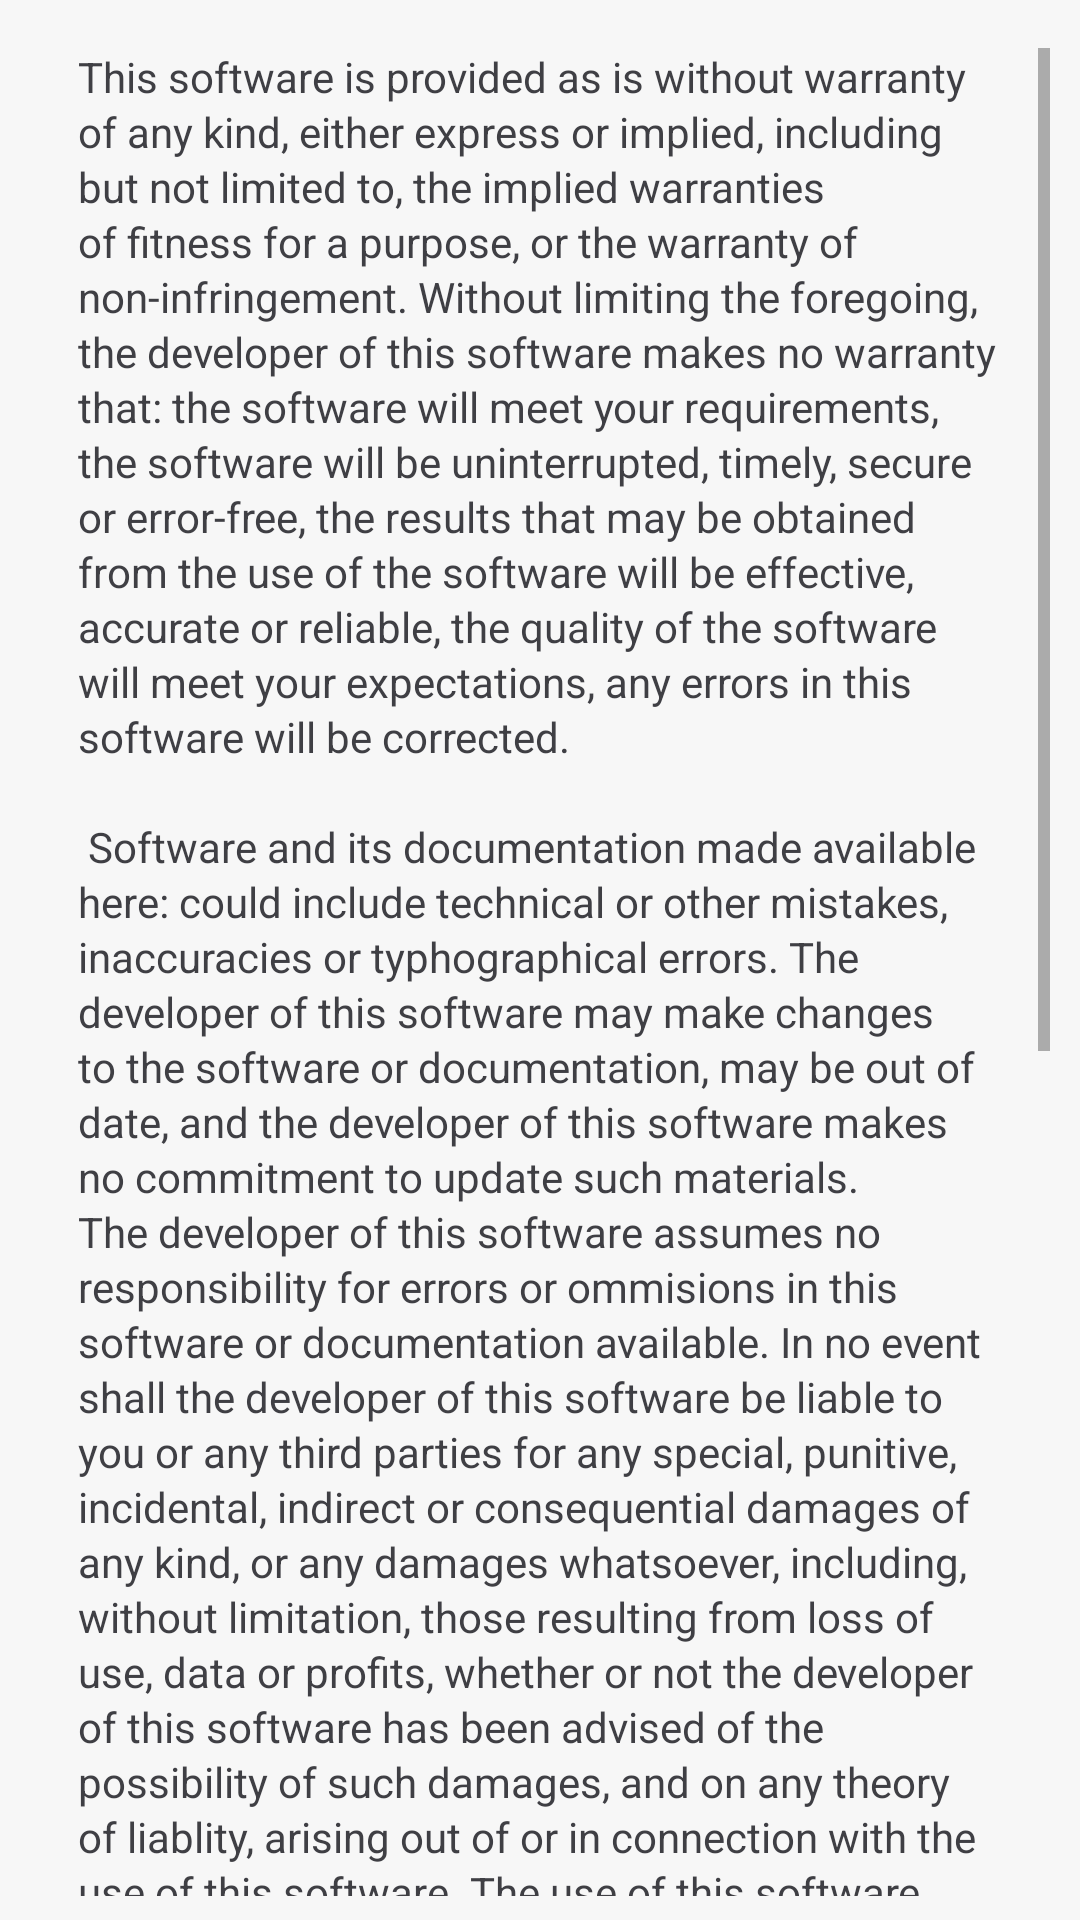

Reconstruct the res/layout file that produces this screen, plus the resources it refers to.
<!-- AndroidManifest.xml: application theme AppTheme -->
<!-- res/layout/fragment_disclaimer.xml -->
<?xml version="1.0" encoding="utf-8"?>
<androidx.constraintlayout.widget.ConstraintLayout xmlns:android="http://schemas.android.com/apk/res/android"
    xmlns:app="http://schemas.android.com/apk/res-auto"
    xmlns:tools="http://schemas.android.com/tools"
    android:layout_width="match_parent"
    android:layout_height="match_parent"
    android:background="@color/colorBackground">

    <ScrollView
        android:layout_width="0dp"
        android:layout_height="0dp"
        android:layout_marginStart="10dp"
        android:layout_marginTop="16dp"
        android:layout_marginEnd="10dp"
        android:layout_marginBottom="8dp"
        android:fadeScrollbars="false"
        app:layout_constraintBottom_toBottomOf="parent"
        app:layout_constraintEnd_toEndOf="parent"
        app:layout_constraintStart_toStartOf="parent"
        app:layout_constraintTop_toTopOf="parent">

        <TextView
            android:id="@+id/textView"
            android:layout_width="match_parent"
            android:layout_height="wrap_content"
            android:lineSpacingExtra="2dp"
            android:paddingLeft="16dp"
            android:paddingRight="16dp"
            android:paddingBottom="16dp"
            android:text="@string/disclaimer_text"
            android:textColor="@color/colorTextOnPrimary"
            android:textSize="14sp" />
    </ScrollView>

</androidx.constraintlayout.widget.ConstraintLayout>
<!-- resources referenced by this layout -->
<resources>
  <color name="colorBackground">#f7f7f7</color>
  <color name="colorTextOnPrimary">#3f3f44</color>
  <string name="disclaimer_text">This software is provided as is without warranty of any kind, either express or implied, including but not limited to, the implied warranties of fitness for a purpose, or the warranty of non-infringement. Without limiting the foregoing, the developer of this software makes no warranty that: the software will meet your requirements, the software will be uninterrupted, timely, secure or error-free, the results that may be obtained from the use of the software will be effective, accurate or reliable, the quality of the software will meet your expectations, any errors in this software will be corrected.\n\n Software and its documentation made available here: could include technical or other mistakes, inaccuracies or typhographical errors. The developer of this software may make changes to the software or documentation, may be out of date, and the developer of this software makes no commitment to update such materials. The developer of this software assumes no responsibility for errors or ommisions in this software or documentation available. In no event shall the developer of this software be liable to you or any third parties for any special, punitive, incidental, indirect or consequential damages of any kind, or any damages whatsoever, including, without limitation, those resulting from loss of use, data or profits, whether or not the developer of this software has been advised of the possibility of such damages, and on any theory of liablity, arising out of or in connection with the use of this software. The use of this software is done at your own discretion and risk and with agreement that you will be solely responsible for any damage to your computer or mobile system or loss of data that results from such activities. No advice or information, whether oral of written, obtained by you from the developer of this software shall create any warranty for this software.\n\n THE SOFTWARE IS PROVIDED AS IS, WITHOUT WARRANTY OF ANY KIND, EXPRESS OR IMPLIED, INCLUDING BUT NOT LIMITED TO THE WARRANTIES OF MERCHANTABILITY, FITNESS FOR A PARTICULAR PURPOSE AND NONINFRINGEMENT. IN NO EVENT SHALL THE DEVELOPER OR AUTHOR OF THIS SOFTWARE BE LIABLE FOR ANY CLAIM, DAMAGES OR OTHER LIABLITY, WHETHER IN AN ACION OF CONTRACT, TORT OR OTHERWISE, ARISING FROM, OUT OR IN CONNECTION WITH THE SOFTWARE OR THE USE OR OTHER DEALINGS IN THE SOFTWARE.\n\n The disclaimer of warranties and limitation of liability provided above shall be interpreted in a manner that, to the extent possible, most closely approximates an absolute disclaimer and waiver of all liability.</string>
  <style name="AppTheme" parent="Theme.MaterialComponents.Light.DarkActionBar">
          
          <item name="colorPrimary">@color/colorPrimary</item>
          <item name="colorPrimaryDark">@color/colorPrimaryDark</item>
          <item name="colorAccent">@color/colorAccent</item>
      </style>
  <color name="colorPrimary">#009688</color>
  <color name="colorPrimaryDark">#00796B</color>
  <color name="colorAccent">#009688</color>
</resources>
